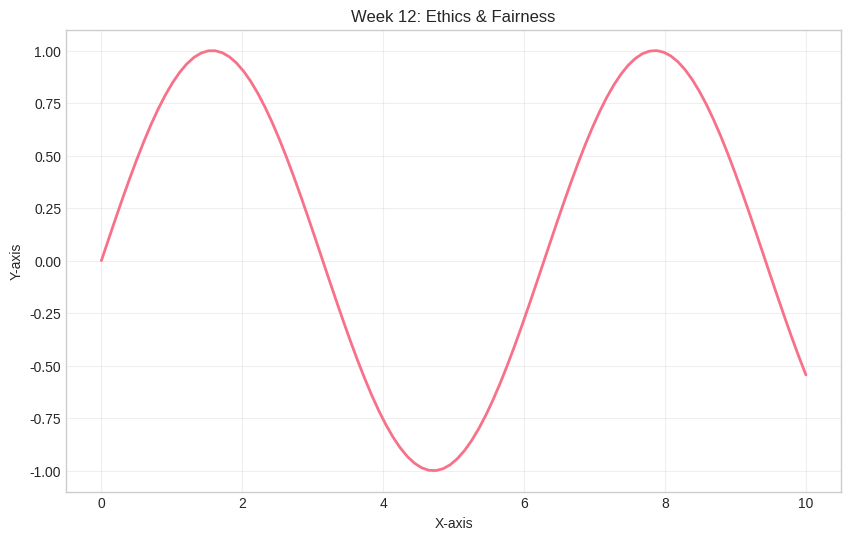

Write the Python code that produced this figure. (Note: this script raises an exception after producing the figure.)
"""
Generate figures for Week 12: Ethics & Fairness
"""

import matplotlib.pyplot as plt
import numpy as np
import seaborn as sns

# Set style
plt.style.use('seaborn-v0_8-whitegrid')
sns.set_palette('husl')

def create_main_figure():
    """Create main visualization for Ethics & Fairness."""
    fig, ax = plt.subplots(figsize=(10, 6))

    # Placeholder visualization
    x = np.linspace(0, 10, 100)
    y = np.sin(x)
    ax.plot(x, y, linewidth=2)
    ax.set_title('Week 12: Ethics & Fairness')
    ax.set_xlabel('X-axis')
    ax.set_ylabel('Y-axis')
    ax.grid(True, alpha=0.3)

    plt.savefig('../figures/week12_main.pdf', dpi=300, bbox_inches='tight')
    plt.close()

if __name__ == "__main__":
    print("Generating Week 12 figures...")
    create_main_figure()
    print("Figures generated successfully!")
